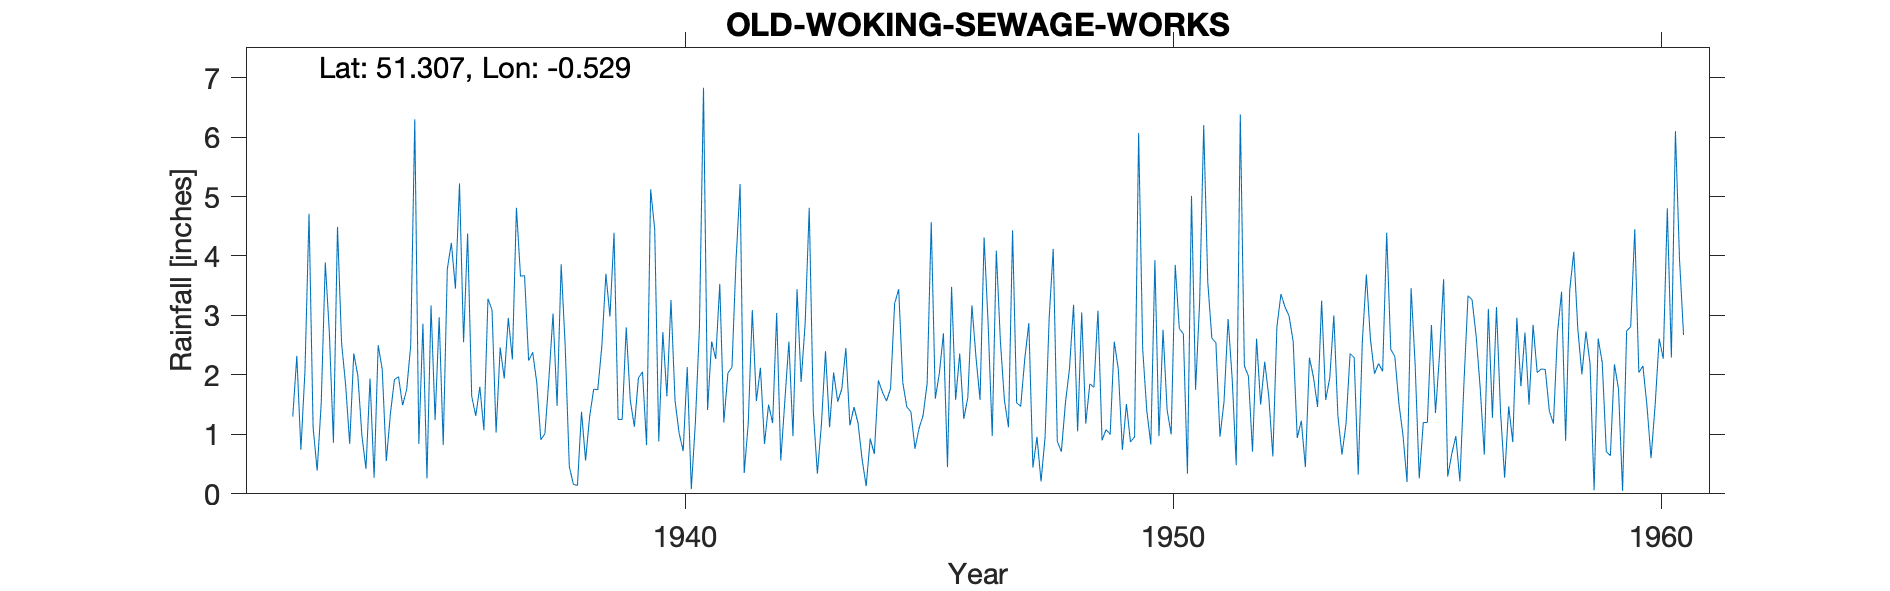

Data behind this chart, as committed beside it:
OLD-WOKING-SEWAGE-WORKS, , , , , , , , , , , , , , , , , , , , , , , 
Grid ref, TQ027573, Long, -0.5291, Lat, 51.31, Elevation, 76, ft, , , , , , , , , , , , , , , 
Station no, 220/8, , , , , , , , , , , , , , , , , , , , , , 
, 1931, 1932, 1933, 1934, 1935, 1936, 1937, 1938, 1939, 1940, 1941, 1942, 1943, 1944, 1945, 1946, 1947, 1948, 1949, 1950, 1951, 1952, 1953
January, , , 1.53, 1.94, 0.84, 4.38, 4.81, 2.47, 4.39, 2.72, 2.56, 2.12, 4.81, 1.19, 1.46, 1.58, 1.57, 4.12, 0.9, 0.83, 3.22, 1.98, 0.94
February, , , 3.89, 0.27, 2.86, 1.64, 3.66, 0.46, 1.25, 1.64, 2.27, 0.84, 1.39, 0.58, 1.38, 2.36, 1.12, 0.88, 1.08, 3.93, 6.2, 0.71, 1.23
March, , , 2.71, 2.5, 0.26, 1.31, 3.67, 0.16, 1.25, 3.26, 3.53, 1.5, 0.34, 0.13, 0.76, 1.26, 4.43, 0.71, 1, 0.97, 3.56, 2.61, 0.45
April, , , 0.86, 2.09, 3.17, 1.8, 2.24, 0.14, 2.8, 1.57, 1.2, 1.19, 1.17, 0.93, 1.1, 1.62, 1.53, 1.53, 2.56, 2.76, 2.62, 1.5, 2.29
May, , , 4.49, 0.55, 1.24, 1.07, 2.38, 1.38, 1.57, 1.02, 2.03, 3.04, 2.4, 0.67, 1.32, 3.17, 1.47, 2.11, 2.1, 1.41, 2.54, 2.22, 1.96
June, , 1.3, 2.54, 1.34, 2.97, 3.28, 1.87, 0.56, 1.13, 0.72, 2.13, 0.56, 1.12, 1.91, 1.86, 2.3, 2.27, 3.18, 0.74, 1, 0.96, 1.64, 1.46
July, , 2.32, 1.83, 1.92, 0.82, 3.09, 0.91, 1.3, 1.95, 2.13, 3.93, 1.56, 2.04, 1.71, 4.57, 1.58, 2.87, 1.05, 1.51, 3.85, 1.55, 0.63, 3.25
August, , 0.74, 0.84, 1.97, 3.78, 1.03, 1.01, 1.76, 2.05, 0.08, 5.21, 2.56, 1.55, 1.56, 1.6, 4.31, 0.44, 3.05, 0.87, 2.78, 2.94, 2.81, 1.58
September, , 2.07, 2.36, 1.49, 4.22, 2.46, 1.95, 1.75, 0.82, 1.2, 0.35, 0.97, 1.76, 1.77, 2.03, 2.84, 0.96, 1.18, 0.96, 2.69, 1.94, 3.36, 1.95
October, , 4.71, 1.99, 1.75, 3.45, 1.94, 3.03, 2.48, 5.12, 2.8, 1.18, 3.44, 2.45, 3.2, 2.7, 0.97, 0.21, 1.85, 6.07, 0.34, 0.48, 3.14, 3
November, , 1.12, 0.98, 2.49, 5.22, 2.96, 1.48, 3.7, 4.45, 6.83, 3.09, 1.88, 1.15, 3.44, 0.45, 4.09, 0.96, 1.79, 2.43, 5.01, 6.38, 2.99, 1.31
December, , 0.39, 0.42, 6.3, 2.55, 2.26, 3.86, 2.98, 0.88, 1.41, 1.56, 2.87, 1.46, 1.87, 3.48, 2.57, 2.96, 3.08, 1.4, 1.75, 2.15, 2.56, 0.66
Total, , , 24.44, 24.61, 31.38, 27.22, 30.87, 19.14, 27.66, 25.38, 29.04, 22.53, 21.64, 18.96, 22.71, 28.65, 20.79, 24.53, 21.62, 27.32, 34.54, 26.15, 20.08
1944 Not printed Low (particularly Jan-J…, , , , , , , , , , , , , , , , , , , , , , , 
1955 Jan 14th Inspection Gauge sound Sit…, , , , , , , , , , , , , , , , , , , , , , , 
1956 Not printed Low, , , , , , , , , , , , , , , , , , , , , , , 
SRC_ID 6448, , , , , , , , , , , , , , , , , , , , , , , 
Still in use 2021, , , , , , , , , , , , , , , , , , , , , , , 
